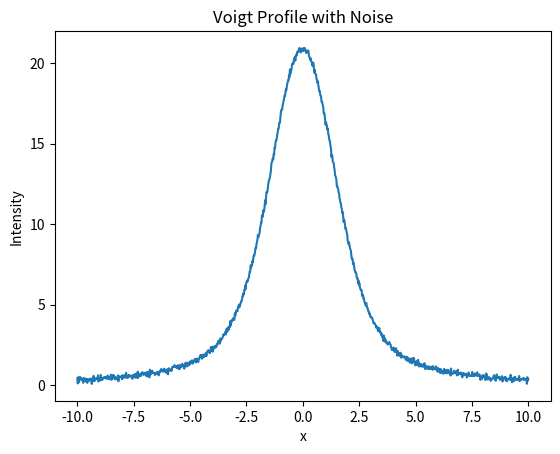

Reproduce this figure in Python.
import numpy as np
from scipy.special import wofz
import matplotlib.pyplot as plt

def voigt(x, dx, sigma, gamma, amplitude):
    """
    Generate a Voigt profile at positions x, given the parameters sigma and gamma.
    """
    z = ((x-dx) + 1j*gamma) / (sigma * np.sqrt(2))
    v = amplitude*np.real(wofz(z)) / (sigma * np.sqrt(2*np.pi))
    return v

def generate_voigt_profile(x,dx, sigma, gamma, amplitude, noise_std):
    """
    Generate a Voigt profile with given parameters at positions x, including Gaussian noise.
    """
    y = voigt(x, dx, sigma, gamma, amplitude)
    noise = np.random.normal(0, noise_std, len(x))
    y_with_noise = y + noise
    return y_with_noise

# Generate x values
x = np.linspace(-10, 10, 1000)
dx = 0
# Set initial parameter values
sigma = 1.0
gamma = 1.0
amplitude = 100.0
noise_std = 0.1  # Standard deviation of the Gaussian noise

# Generate Voigt profile with noise
y = generate_voigt_profile(x,dx, sigma, gamma, amplitude, noise_std)

# Plot the Voigt profile with noise
plt.plot(x, y)
plt.xlabel('x')
plt.ylabel('Intensity')
plt.title('Voigt Profile with Noise')
plt.show()

#Saving to a .csv file
# data = np.column_stack((x, y))
# np.savetxt('voigt_data.csv', data, delimiter=',', header='x,y', fmt='%.6f', comments='')